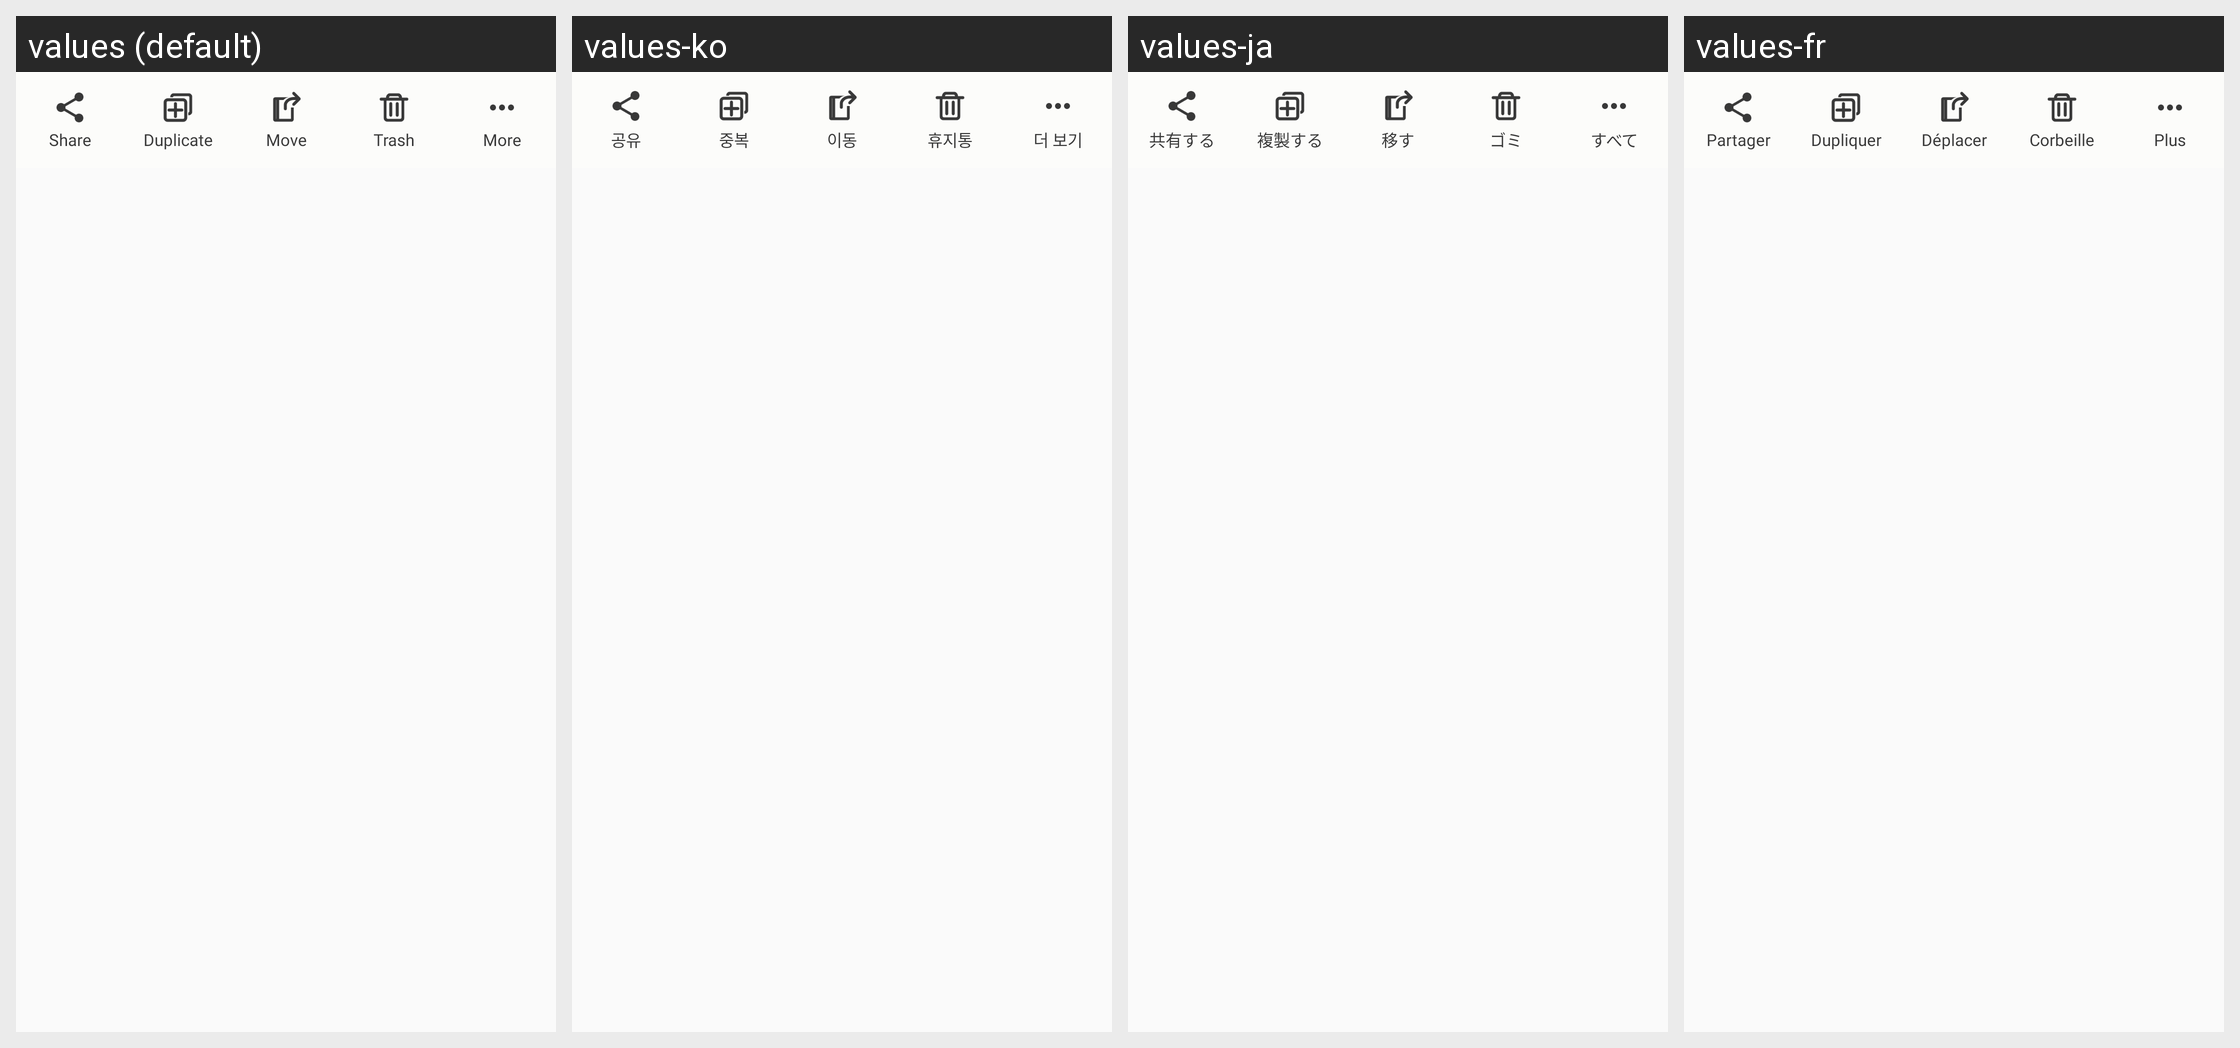

This grid shows one Android layout under several languages. Give, for every string resource on the screen, its name, the default text and each shown locale's text.
Android screen res/layout/fragment_shelf_bottom_options.xml rendered under 4 locales, left to right: values (default), values-ko, values-ja, values-fr. Device: Nexus 5 (rendered at 1080×1920; each locale shown at half size, 540×960, under a caption strip naming it); theme ShelfTheme.
Other locales in the repository, not shown: values-de, values-es, values-it, values-zh, values-zh-rHK, values-zh-rTW.
Strings drawn on this screen, with the default value and each locale's value (text and hints the layout hard-codes, and strings that could not be matched under every locale, appear in the picture but are not listed):

share
  values: Share
  values-ko: 공유
  values-ja: 共有する
  values-fr: Partager

duplicate
  values: Duplicate
  values-ko: 중복
  values-ja: 複製する
  values-fr: Dupliquer

move
  values: Move
  values-ko: 이동
  values-ja: 移す
  values-fr: Déplacer

trash_title
  values: Trash
  values-ko: 휴지통
  values-ja: ゴミ
  values-fr: Corbeille

more
  values: More
  values-ko: 더 보기
  values-ja: すべて
  values-fr: Plus
